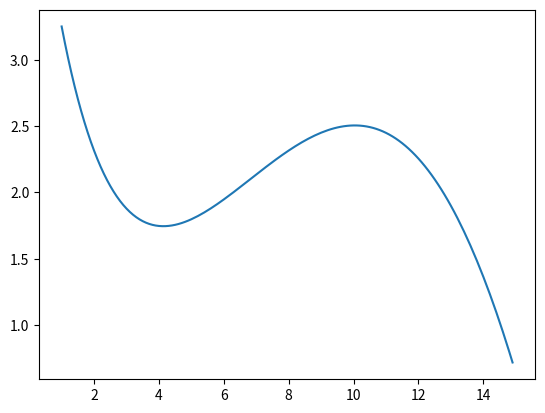

Here is the Python script that generated this plot:
import numpy as np
from scipy import linalg
import matplotlib.pyplot as plt
# %matplotlib inline

x = [1,15]
y = [0,1]
matrix = np.matrix('1 1; 1 15')

# for ix, line in enumerate(x):
#     for iy in enumerate(y):
#         x = line.count(word)
#         matrix[index,words[word]] = x


def f(x):
    return np.sin(x / 5) * np.exp(x / 10) + 5 * np.exp(-x / 2)

b = [f(i) for i in x]
print (b)
x = np.arange(1, 15, 0.1)
y = f(x)
plt.plot(x, y)
